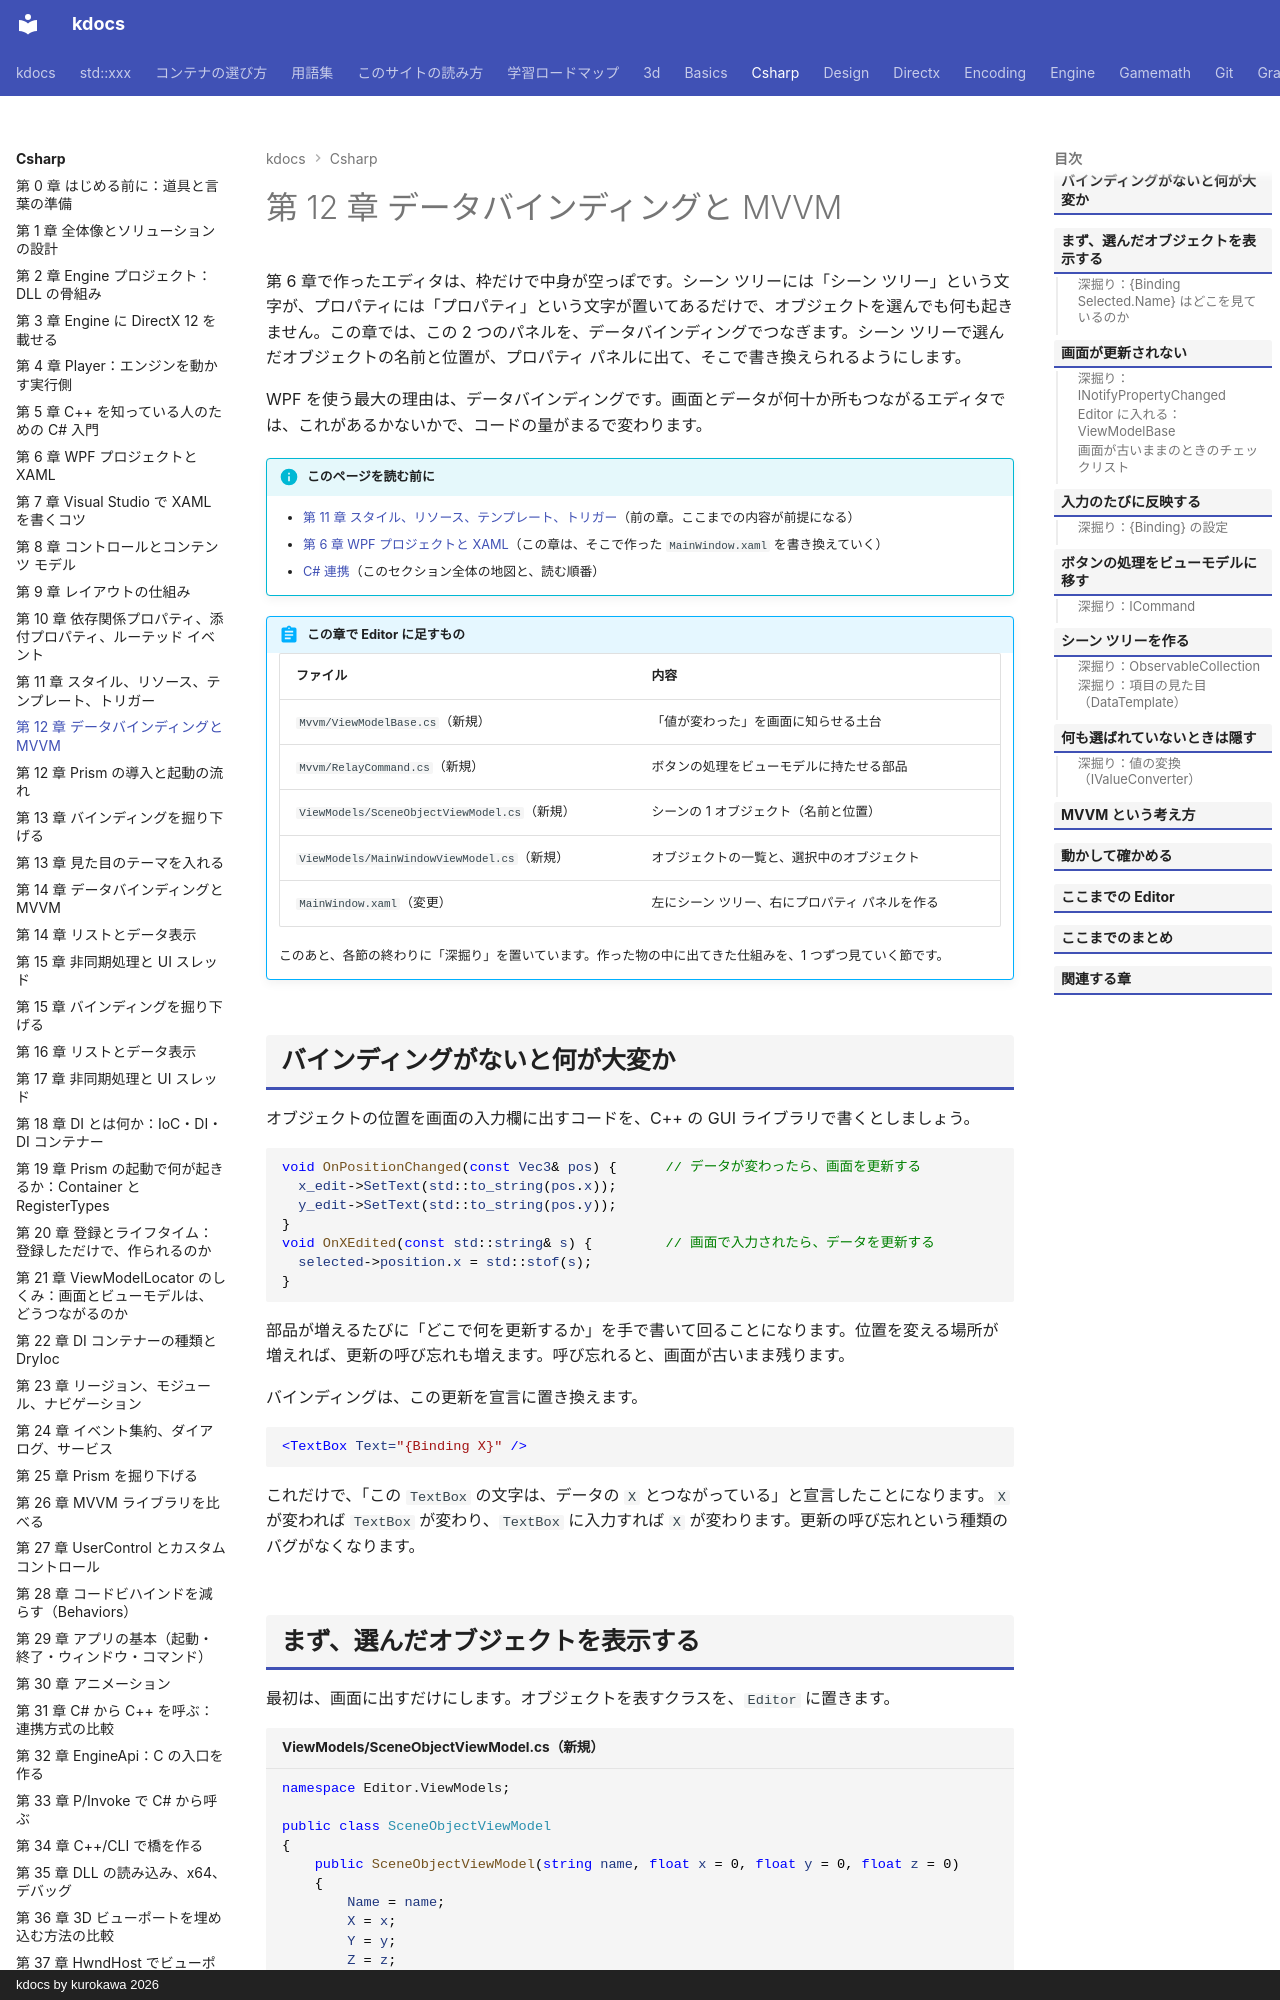

repository: qwzxdf/kdocs · page: csharp/12-binding-mvvm/index.html · generator: mkdocs · copyright: kdocs by kurokawa 2026

---
title: 第 12 章 データバインディングと MVVM
tags:
  - C#連携
---

# 第 12 章 データバインディングと MVVM

第 6 章で作ったエディタは、枠だけで中身が空っぽです。シーン ツリーには「シーン ツリー」という文字が、プロパティには「プロパティ」という文字が置いてあるだけで、オブジェクトを選んでも何も起きません。この章では、この 2 つのパネルを、データバインディングでつなぎます。シーン ツリーで選んだオブジェクトの名前と位置が、プロパティ パネルに出て、そこで書き換えられるようにします。

WPF を使う最大の理由は、データバインディングです。画面とデータが何十か所もつながるエディタでは、これがあるかないかで、コードの量がまるで変わります。

!!! info "このページを読む前に"
    - [第 11 章 スタイル、リソース、テンプレート、トリガー](11-style-template.md)（前の章。ここまでの内容が前提になる）
    - [第 6 章 WPF プロジェクトと XAML](06-wpf-xaml.md)（この章は、そこで作った `MainWindow.xaml` を書き換えていく）
    - [C# 連携](index.md)（このセクション全体の地図と、読む順番）

!!! abstract "この章で Editor に足すもの"
    | ファイル | 内容 |
    | --- | --- |
    | `Mvvm/ViewModelBase.cs`（新規） | 「値が変わった」を画面に知らせる土台 |
    | `Mvvm/RelayCommand.cs`（新規） | ボタンの処理をビューモデルに持たせる部品 |
    | `ViewModels/SceneObjectViewModel.cs`（新規） | シーンの 1 オブジェクト（名前と位置） |
    | `ViewModels/MainWindowViewModel.cs`（新規） | オブジェクトの一覧と、選択中のオブジェクト |
    | `MainWindow.xaml`（変更） | 左にシーン ツリー、右にプロパティ パネルを作る |

    このあと、各節の終わりに「深掘り」を置いています。作った物の中に出てきた仕組みを、1 つずつ見ていく節です。

## バインディングがないと何が大変か

オブジェクトの位置を画面の入力欄に出すコードを、C++ の GUI ライブラリで書くとしましょう。

```cpp
void OnPositionChanged(const Vec3& pos) {      // データが変わったら、画面を更新する
  x_edit->SetText(std::to_string(pos.x));
  y_edit->SetText(std::to_string(pos.y));
}
void OnXEdited(const std::string& s) {         // 画面で入力されたら、データを更新する
  selected->position.x = std::stof(s);
}
```

部品が増えるたびに「どこで何を更新するか」を手で書いて回ることになります。位置を変える場所が増えれば、更新の呼び忘れも増えます。呼び忘れると、画面が古いまま残ります。

バインディングは、この更新を宣言に置き換えます。

```xml
<TextBox Text="{Binding X}" />
```

これだけで、「この `TextBox` の文字は、データの `X` とつながっている」と宣言したことになります。`X` が変われば `TextBox` が変わり、`TextBox` に入力すれば `X` が変わります。更新の呼び忘れという種類のバグがなくなります。
